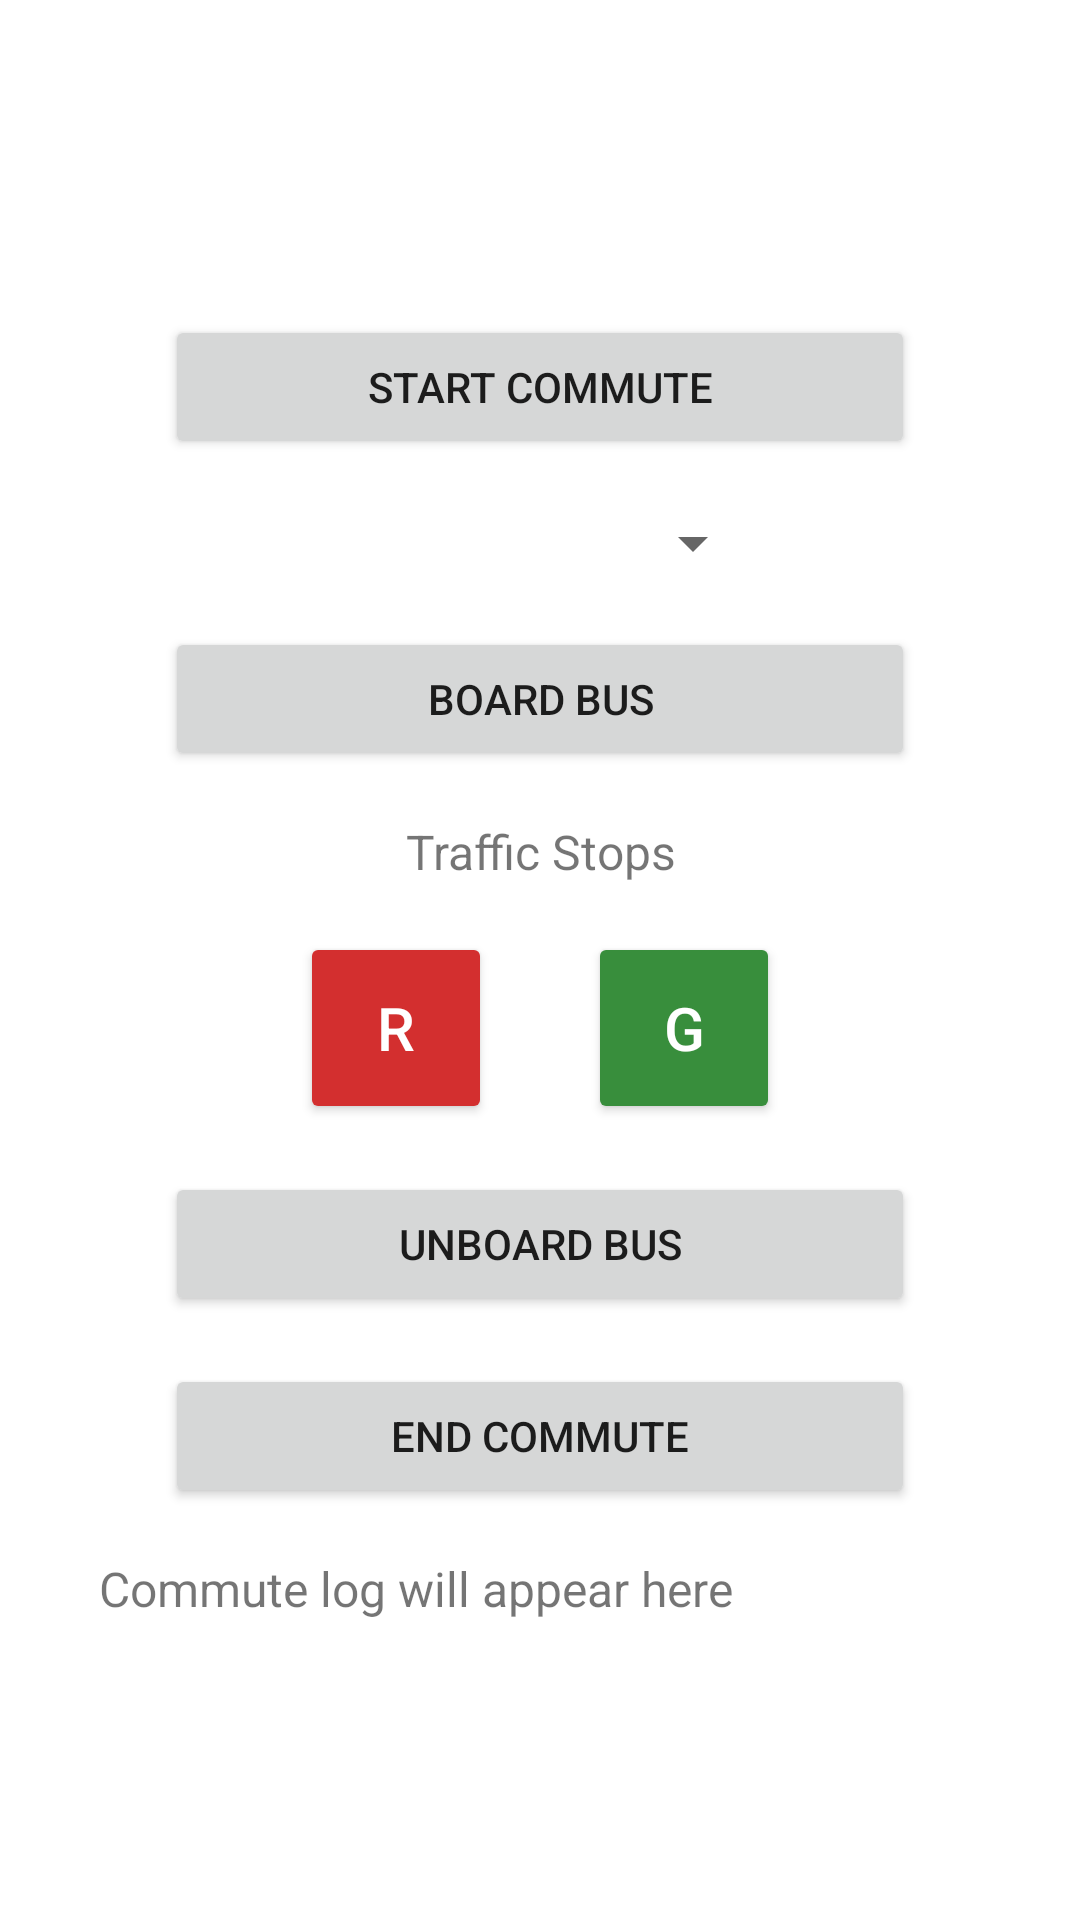

Android layout source for this screen:
<!-- AndroidManifest.xml: application theme Theme.MyCommute -->
<!-- res/layout/activity_main.xml -->
<?xml version="1.0" encoding="utf-8"?>
<LinearLayout xmlns:android="http://schemas.android.com/apk/res/android"
    android:layout_width="match_parent"
    android:layout_height="match_parent"
    android:orientation="vertical"
    android:padding="25dp"
    android:gravity="center" >

    <Button
        android:id="@+id/buttonStart"
        android:layout_width="250dp"
        android:layout_height="wrap_content"
        android:text="Start Commute"
        android:layout_marginTop="80dp" />

    <Spinner
        android:id="@+id/spinnerBus"
        android:layout_width="150dp"
        android:layout_height="wrap_content"
        android:padding="8dp"
        android:layout_marginTop="16dp" />

    <Button
        android:id="@+id/buttonBoard"
        android:layout_width="250dp"
        android:layout_height="wrap_content"
        android:text="Board Bus"
        android:layout_marginTop="16dp" />

    
    <TextView
        android:id="@+id/trafficButtons"
        android:layout_width="match_parent"
        android:layout_height="wrap_content"
        android:text="Traffic Stops"
        android:layout_marginTop="16dp"
        android:textSize="16sp"
        android:gravity="center" />

    <LinearLayout
        android:layout_width="match_parent"
        android:layout_height="wrap_content"
        android:orientation="horizontal"
        android:gravity="center"
        android:layout_marginTop="16dp">

        <Button
            android:id="@+id/buttonRed"
            android:layout_width="64dp"
            android:layout_height="64dp"
            android:layout_marginEnd="32dp"
            android:backgroundTint="#D32F2F"
            android:text="R"
            android:textColor="#FFFFFF"
            android:textSize="20sp" />

        <Button
            android:id="@+id/buttonGreen"
            android:layout_width="64dp"
            android:layout_height="64dp"
            android:backgroundTint="#388E3C"
            android:tint="@null"
            android:text="G"
            android:textColor="#FFFFFF"
            android:textSize="20sp" />
    </LinearLayout>

    <Button
        android:id="@+id/buttonUnboard"
        android:layout_width="250dp"
        android:layout_height="wrap_content"
        android:text="Unboard Bus"
        android:layout_marginTop="16dp" />

    <Button
        android:id="@+id/buttonEnd"
        android:layout_width="250dp"
        android:layout_height="wrap_content"
        android:text="End Commute"
        android:layout_marginTop="16dp" />

    <ScrollView
        android:id="@+id/scrollViewLog"
        android:layout_width="match_parent"
        android:layout_height="wrap_content"
        android:layout_marginTop="8dp"
        android:layout_weight="1">

        <TextView
            android:id="@+id/textViewLog"
            android:layout_width="match_parent"
            android:layout_height="wrap_content"
            android:padding="8dp"
            android:text="Commute log will appear here"
            android:textSize="16sp" />
    </ScrollView>

</LinearLayout>
<!-- resources referenced by this layout -->
<resources>
  <style name="Theme.MyCommute" parent="Theme.MaterialComponents.DayNight.DarkActionBar">
          
          <item name="colorPrimary">@color/blue_2</item>
          <item name="colorPrimaryVariant">@color/blue_3</item>
          <item name="colorOnPrimary">@color/white</item>
          
          <item name="colorSecondary">@color/teal_200</item>
          <item name="colorSecondaryVariant">@color/teal_700</item>
          <item name="colorOnSecondary">@color/black</item>
          
          <item name="android:statusBarColor">?attr/colorPrimaryVariant</item>
          
      </style>
  <color name="blue_2">#FF2962FF</color>
  <color name="blue_3">#FF0D47A1</color>
  <color name="white">#FFFFFFFF</color>
  <color name="teal_200">#FF03DAC5</color>
  <color name="teal_700">#FF018786</color>
  <color name="black">#FF000000</color>
</resources>
